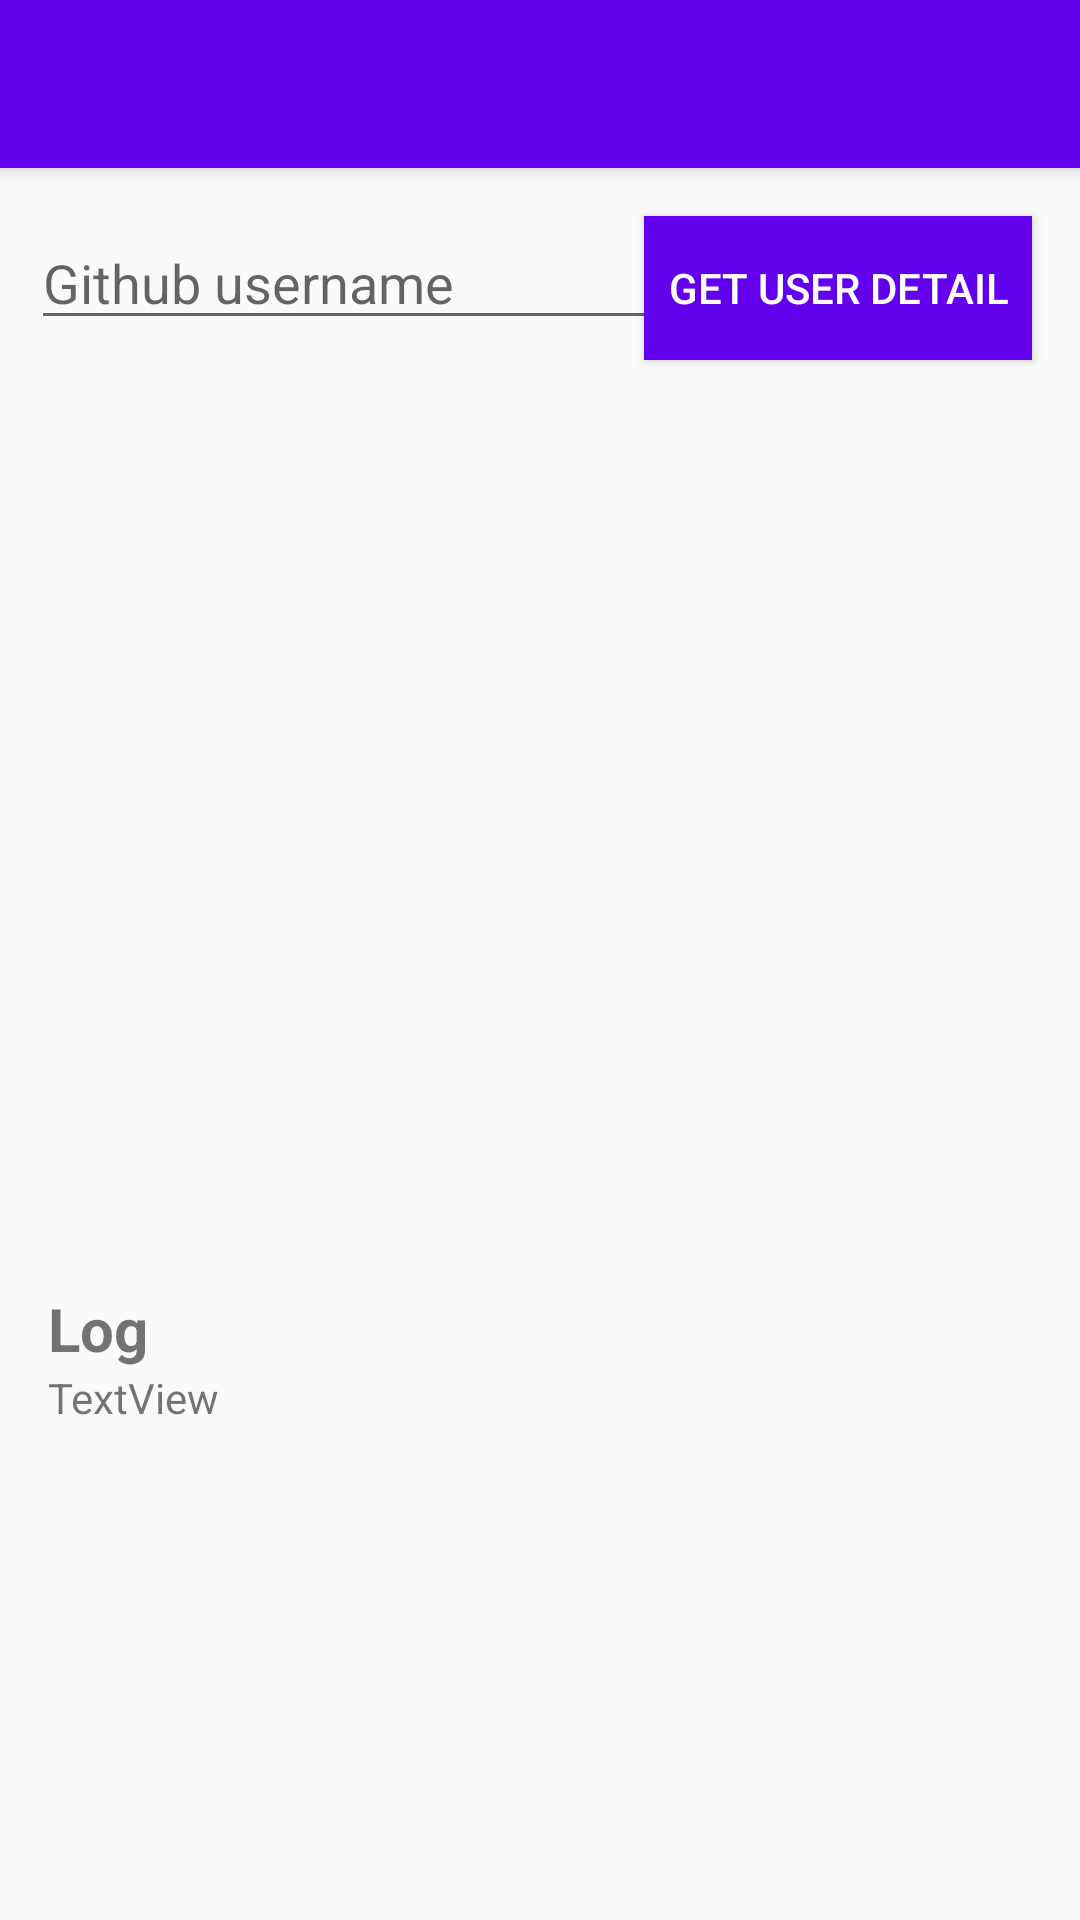

Reconstruct the res/layout file that produces this screen, plus the resources it refers to.
<!-- AndroidManifest.xml: application theme AppTheme.NoActionBar -->
<!-- res/layout/activity_example.xml -->
<?xml version="1.0" encoding="utf-8"?>
<androidx.coordinatorlayout.widget.CoordinatorLayout
    xmlns:android="http://schemas.android.com/apk/res/android"
    xmlns:app="http://schemas.android.com/apk/res-auto"
    xmlns:tools="http://schemas.android.com/tools"
    android:id="@+id/root"
    android:layout_width="match_parent"
    android:layout_height="match_parent"
    tools:context=".presentation.githubusersearch.GithubUserSearchActivity">

    <com.google.android.material.appbar.AppBarLayout
        android:layout_height="wrap_content"
        android:layout_width="match_parent"
        android:theme="@style/AppTheme.AppBarOverlay">

        <androidx.appcompat.widget.Toolbar
            android:id="@+id/toolbar"
            android:layout_width="match_parent"
            android:layout_height="?attr/actionBarSize"
            android:background="?attr/colorPrimary"
            app:popupTheme="@style/AppTheme.PopupOverlay"/>

    </com.google.android.material.appbar.AppBarLayout>

    <include layout="@layout/content_example"/>
</androidx.coordinatorlayout.widget.CoordinatorLayout>
<!-- res/layout/content_example.xml (included above) -->
<?xml version="1.0" encoding="utf-8"?>
<androidx.constraintlayout.widget.ConstraintLayout
    xmlns:android="http://schemas.android.com/apk/res/android"
    xmlns:tools="http://schemas.android.com/tools"
    xmlns:app="http://schemas.android.com/apk/res-auto"
    android:layout_width="match_parent"
    android:layout_height="match_parent"
    app:layout_behavior="@string/appbar_scrolling_view_behavior"
    tools:showIn="@layout/activity_example"
    tools:context=".presentation.githubusersearch.GithubUserSearchActivity">

    <EditText
        android:layout_width="wrap_content"
        android:layout_height="wrap_content"
        android:inputType="textPersonName"
        android:ems="10"
        android:id="@+id/edtUsername"
        app:layout_constraintStart_toStartOf="parent"
        android:layout_marginStart="16dp"
        app:layout_constraintTop_toTopOf="parent"
        android:layout_marginTop="16dp"
        app:layout_constraintEnd_toStartOf="@+id/btnGetUserDetail"
        android:hint="Github username"/>

    <Button
        android:text="Get User Detail"
        android:layout_width="wrap_content"
        android:layout_height="wrap_content"
        android:id="@+id/btnGetUserDetail"
        app:layout_constraintTop_toTopOf="parent"
        android:layout_marginTop="16dp"
        android:background="@color/colorPrimary"
        android:textColor="#fff"
        android:paddingLeft="8dp"
        android:paddingRight="8dp"
        android:layout_marginBottom="8dp"
        app:layout_constraintEnd_toEndOf="parent"
        android:layout_marginEnd="16dp"/>

    <FrameLayout
        android:layout_width="0dp"
        android:layout_height="0dp"
        app:layout_constraintStart_toStartOf="parent"
        app:layout_constraintEnd_toEndOf="parent"
        android:id="@+id/frameLayout"
        app:layout_constraintTop_toBottomOf="@+id/edtUsername"
        android:layout_marginTop="16dp"
        app:layout_constraintHeight_default="percent"
        app:layout_constraintHeight_percent="0.5"/>

    <TextView
        android:text="Log"
        android:layout_width="wrap_content"
        android:layout_height="wrap_content"
        android:id="@+id/textView"
        android:textSize="20sp"
        android:layout_marginTop="8dp"
        app:layout_constraintTop_toBottomOf="@+id/frameLayout"
        app:layout_constraintStart_toStartOf="parent"
        android:layout_marginStart="16dp"
        android:textStyle="bold"/>

    <TextView
        tools:text="TextView"
        android:layout_width="0dp"
        android:layout_height="0dp"
        android:id="@+id/txvLog"
        android:scrollbars="vertical"
        android:layout_marginStart="16dp"
        app:layout_constraintStart_toStartOf="parent"
        android:layout_marginBottom="8dp"
        app:layout_constraintBottom_toBottomOf="parent"
        app:layout_constraintTop_toBottomOf="@+id/textView"
        app:layout_constraintEnd_toEndOf="parent"
        android:layout_marginEnd="16dp"/>

</androidx.constraintlayout.widget.ConstraintLayout>
<!-- resources referenced by this layout -->
<resources>
  <style name="AppTheme.AppBarOverlay" parent="ThemeOverlay.AppCompat.Dark.ActionBar" />
  <style name="AppTheme.PopupOverlay" parent="ThemeOverlay.AppCompat.Light" />
  <style name="AppTheme.NoActionBar" parent="Theme.AppCompat.Light.NoActionBar">
          
          <item name="windowActionBar">false</item>
          <item name="windowNoTitle">true</item>
          <item name="colorPrimary">@color/colorPrimary</item>
          <item name="colorPrimaryDark">@color/colorPrimaryDark</item>
          <item name="colorAccent">@color/colorAccent</item>
      </style>
  <!-- not gathered from this repository: default colours our renderer supplied (Android Studio template values) -->
  <color name="colorPrimary">#FF6200EE</color>
  <color name="colorPrimaryDark">#FF3700B3</color>
  <color name="colorAccent">#FF03DAC5</color>
</resources>
